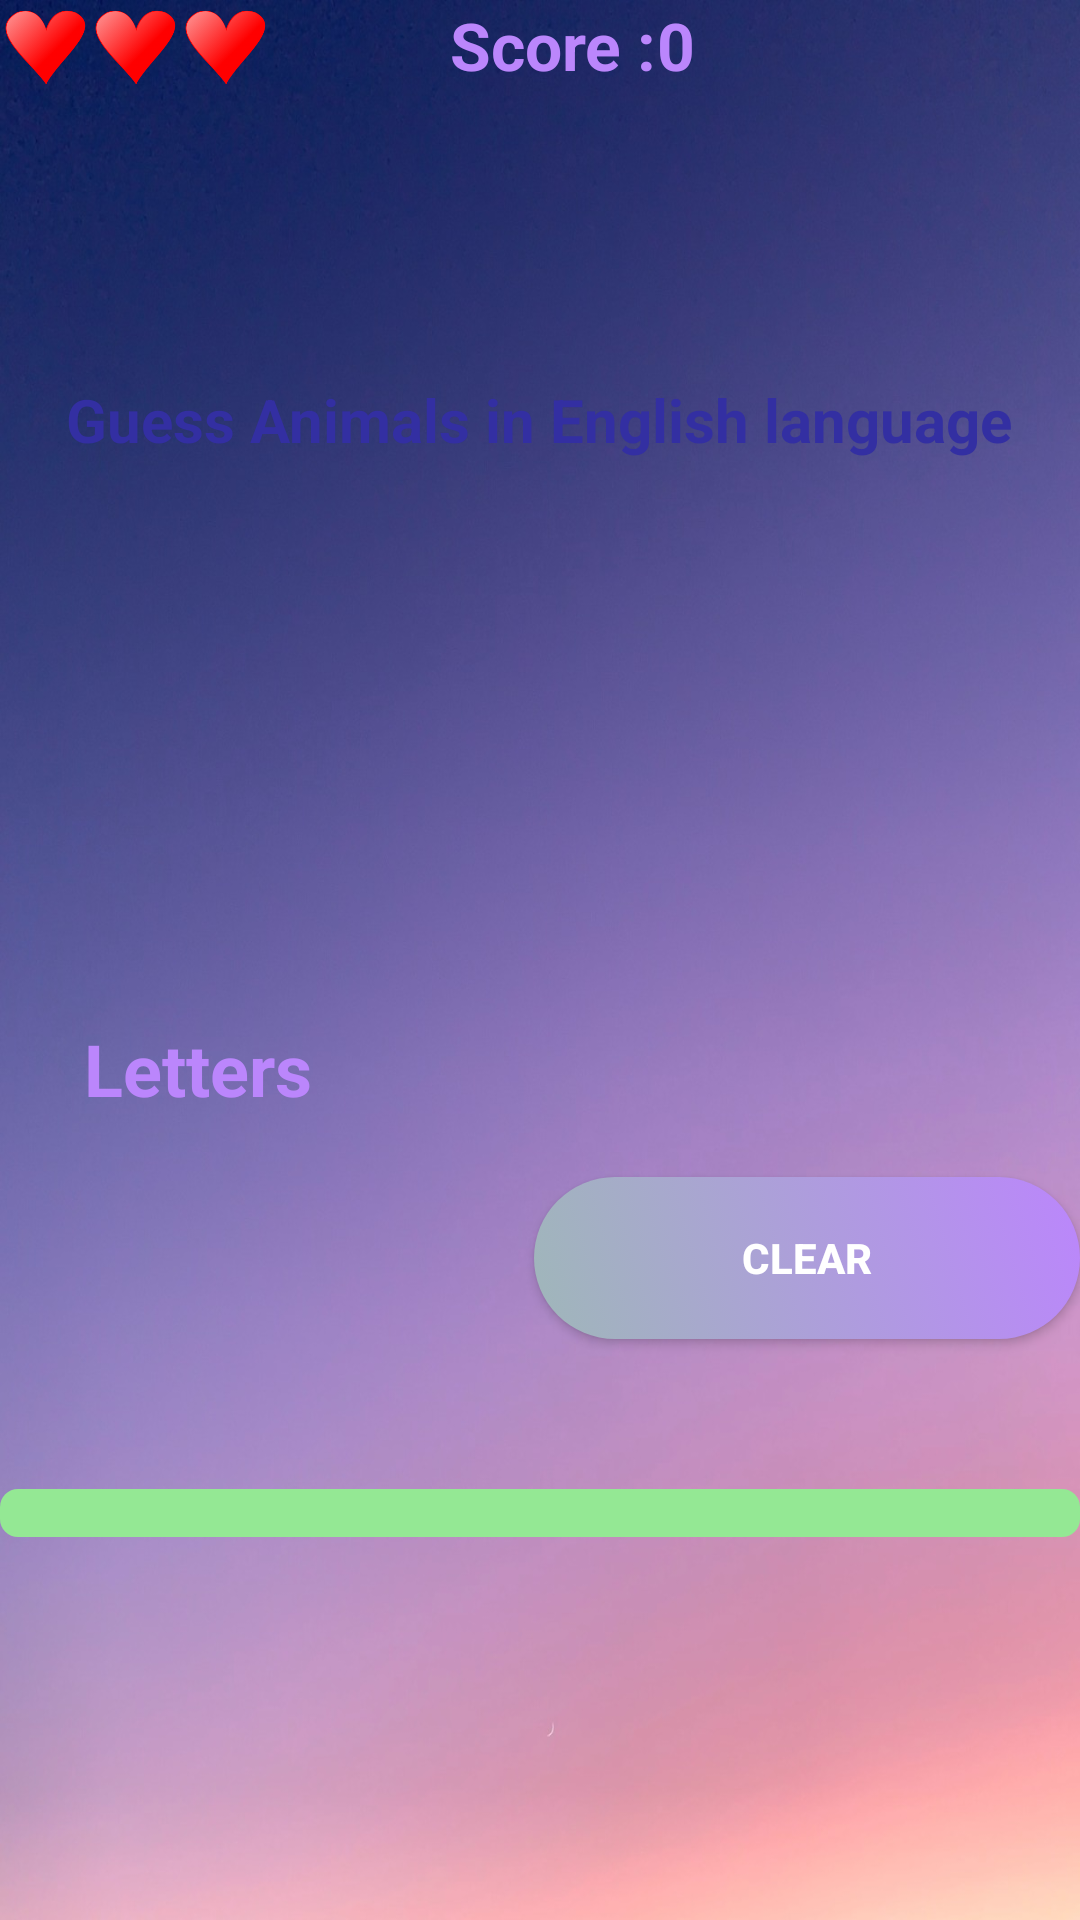

Layout XML and referenced resources for this Android screen:
<!-- AndroidManifest.xml: application theme Theme.TriviaProject -->
<!-- res/layout/activity_all_ctegories.xml -->
<?xml version="1.0" encoding="utf-8"?>
<RelativeLayout xmlns:tools="http://schemas.android.com/tools"
    android:layout_width="match_parent"
    android:layout_height="match_parent"
    xmlns:android="http://schemas.android.com/apk/res/android">

    <LinearLayout
        android:id="@+id/layout_image"
        android:layout_width="match_parent"
        android:layout_height="match_parent"
        android:background="@drawable/back2"
        android:orientation="vertical">

        <LinearLayout
            android:layout_width="match_parent"
            android:layout_height="wrap_content"
            android:orientation="horizontal">

            <ImageView
                android:id="@+id/live_1"
                android:layout_width="30dp"
                android:layout_height="30dp"
                android:background="@drawable/heart" />

            <ImageView
                android:id="@+id/live_2"
                android:layout_width="30dp"
                android:layout_height="30dp"
                android:background="@drawable/heart" />

            <ImageView
                android:id="@+id/live_3"
                android:layout_width="30dp"
                android:layout_height="30dp"
                android:background="@drawable/heart" />


            <LinearLayout
                android:layout_width="wrap_content"
                android:layout_height="wrap_content"
                android:layout_gravity="center"
                android:layout_marginLeft="60dp"
                android:orientation="horizontal">

                <TextView
                    android:id="@+id/text_score"
                    android:layout_width="wrap_content"
                    android:layout_height="wrap_content"
                    android:layout_gravity="center"
                    android:text="@string/text_score"
                    android:textColor="@color/purple_200"
                    android:textSize="22sp"
                    android:textStyle="bold" />

                <TextView
                    android:id="@+id/text_count"
                    android:layout_width="wrap_content"
                    android:layout_height="wrap_content"
                    android:layout_gravity="center"
                    android:text="0"
                    android:textColor="@color/purple_200"
                    android:textSize="22sp"
                    android:textStyle="bold" />

            </LinearLayout>

        </LinearLayout>

        <LinearLayout
            android:layout_width="match_parent"
            android:layout_height="180dp"
            android:layout_gravity="center"
            android:layout_marginTop="20dp"
            android:background="@drawable/bgquestion"
            android:gravity="center"
            android:orientation="vertical">

            <TextView
                android:id="@+id/text_question"
                android:layout_width="wrap_content"
                android:layout_height="wrap_content"
                android:layout_gravity="center"
                android:lineSpacingExtra="6dp"
                android:text="Guess Animals in English language"
                android:textAlignment="center"
                android:textColor="#332FA2"
                android:textSize="20dp"
                android:textStyle="bold" />

        </LinearLayout>

        <EditText
            android:id="@+id/edit_text"
            android:layout_width="match_parent"
            android:layout_height="80dp"
            android:layout_gravity="center"
            android:layout_marginTop="20dp"
            android:layout_marginBottom="10dp"
            android:background="@drawable/bgpurple"
            android:clickable="false"
            android:focusable="false"
            android:gravity="center"
            android:padding="10dp"
            android:textColor="#332FA2"
            android:textSize="32sp"
            tools:ignore="SpeakableTextPresentCheck" />

        <TextView
            android:id="@+id/text_title"
            android:layout_width="match_parent"
            android:layout_height="wrap_content"
            android:layout_marginLeft="28dp"
            android:layout_marginRight="28dp"
            android:layout_marginBottom="10dp"
            android:text="@string/text_title"
            android:textColor="@color/purple_200"
            android:textSize="24sp"
            android:textStyle="bold" />


        <LinearLayout
            android:id="@+id/layout_parent1"
            android:layout_width="match_parent"
            android:layout_height="wrap_content"
            android:orientation="horizontal">
        </LinearLayout>

        <LinearLayout
            android:id="@+id/layout_parent2"
            android:layout_width="match_parent"
            android:layout_height="wrap_content"
            android:orientation="horizontal">
        </LinearLayout>

        <LinearLayout
            android:id="@+id/layout_parent3"
            android:layout_width="match_parent"
            android:layout_height="wrap_content"
            android:orientation="horizontal">
        </LinearLayout>

        <Button
            android:id="@+id/clear_btn"
            android:layout_width="wrap_content"
            android:layout_height="wrap_content"
            android:layout_marginTop="10dp"
            android:layout_gravity="right"
            android:background="@drawable/but_shape_selector"
            android:text="@string/clear_btn"
            android:textColor="@color/white"
            android:textStyle="bold"/>

        <RelativeLayout
            android:layout_width="match_parent"
            android:layout_height="wrap_content">

            <ProgressBar
                android:id="@+id/progressbar"
                style="?android:attr/progressBarStyleHorizontal"
                android:layout_width="match_parent"
                android:layout_height="wrap_content"
                android:layout_marginTop="50dp"
                android:progressDrawable="@drawable/progress_green"
                android:layoutDirection="ltr"/>

            <ImageView
                android:id="@+id/hurry_up"
                android:layout_width="200dp"
                android:layout_height="200dp"
                android:layout_marginLeft="220dp"
                android:background="@drawable/hurryup"
                android:visibility="invisible" />

        </RelativeLayout>


    </LinearLayout>

</RelativeLayout>
<!-- resources referenced by this layout -->
<resources>
  <color name="purple_200">#FFBB86FC</color>
  <color name="white">#FFFFFFFF</color>
  <!-- drawable back2: jpeg bitmap (drawable, 105312 bytes) -->
  <!-- drawable but_shape_selector (drawable) -->
  <?xml version="1.0" encoding="utf-8"?>
  <selector xmlns:android="http://schemas.android.com/apk/res/android">
  <item android:state_pressed="false">
      <shape>
          <corners
              android:radius="27dp"/>
          <gradient android:angle="45"
              android:centerX="350"
              android:startColor="@color/opal"
              android:endColor="@color/purple_200"
              android:type="linear"/>
          <size android:width="182dp"
              android:height="54dp"/>
      </shape>
  </item>
  
      <item android:state_pressed="true">
          <shape>
              <corners
                  android:radius="27dp"/>
              <gradient android:angle="45"
                  android:centerX="350"
                  android:startColor="@color/purple_200"
                  android:endColor="@color/opal"
                  android:type="linear"/>
              <size android:width="182dp"
                  android:height="54dp"/>
  
          </shape>
  
      </item>
  </selector>
  <!-- drawable heart: png bitmap (drawable, 160537 bytes) -->
  <!-- drawable hurryup: png bitmap (drawable, 829686 bytes) -->
  <!-- drawable progress_green (drawable) -->
  <?xml version="1.0" encoding="utf-8"?>
  <layer-list xmlns:android="http://schemas.android.com/apk/res/android">
  
      <item android:id="@android:id/background">
          <shape android:shape="rectangle" >
              <corners android:radius="6dp" />
              <solid android:color="@color/lite_green"/>
          </shape>
      </item>
  
      <item android:id="@android:id/progress">
          <scale android:scaleWidth="100%">
              <shape android:shape="rectangle" >
                  <corners android:radius="6dp" />
                  <solid android:color="@color/green"/>
              </shape>
          </scale>
      </item>
  </layer-list>
  <string name="clear_btn">clear</string>
  <string name="text_score">Score :</string>
  <string name="text_title">Letters</string>
  <style name="Theme.TriviaProject" parent="Theme.AppCompat.DayNight.NoActionBar">
          
          <item name="colorPrimary">@color/red</item>
          <item name="colorOnPrimary">@color/white</item>
          
          <item name="colorSecondaryVariant">@color/teal_700</item>
          <item name="colorOnSecondary">@color/black</item>
          
          <item name="android:statusBarColor" tools:targetApi="l">?attr/colorPrimaryVariant</item>
          
      </style>
  <color name="opal">#9FB7B9</color>
  <color name="lite_green">#94E894</color>
  <color name="green">#55DD0C</color>
  <color name="red">#FA0328</color>
  <color name="teal_700">#FF018786</color>
  <color name="black">#FF000000</color>
</resources>
